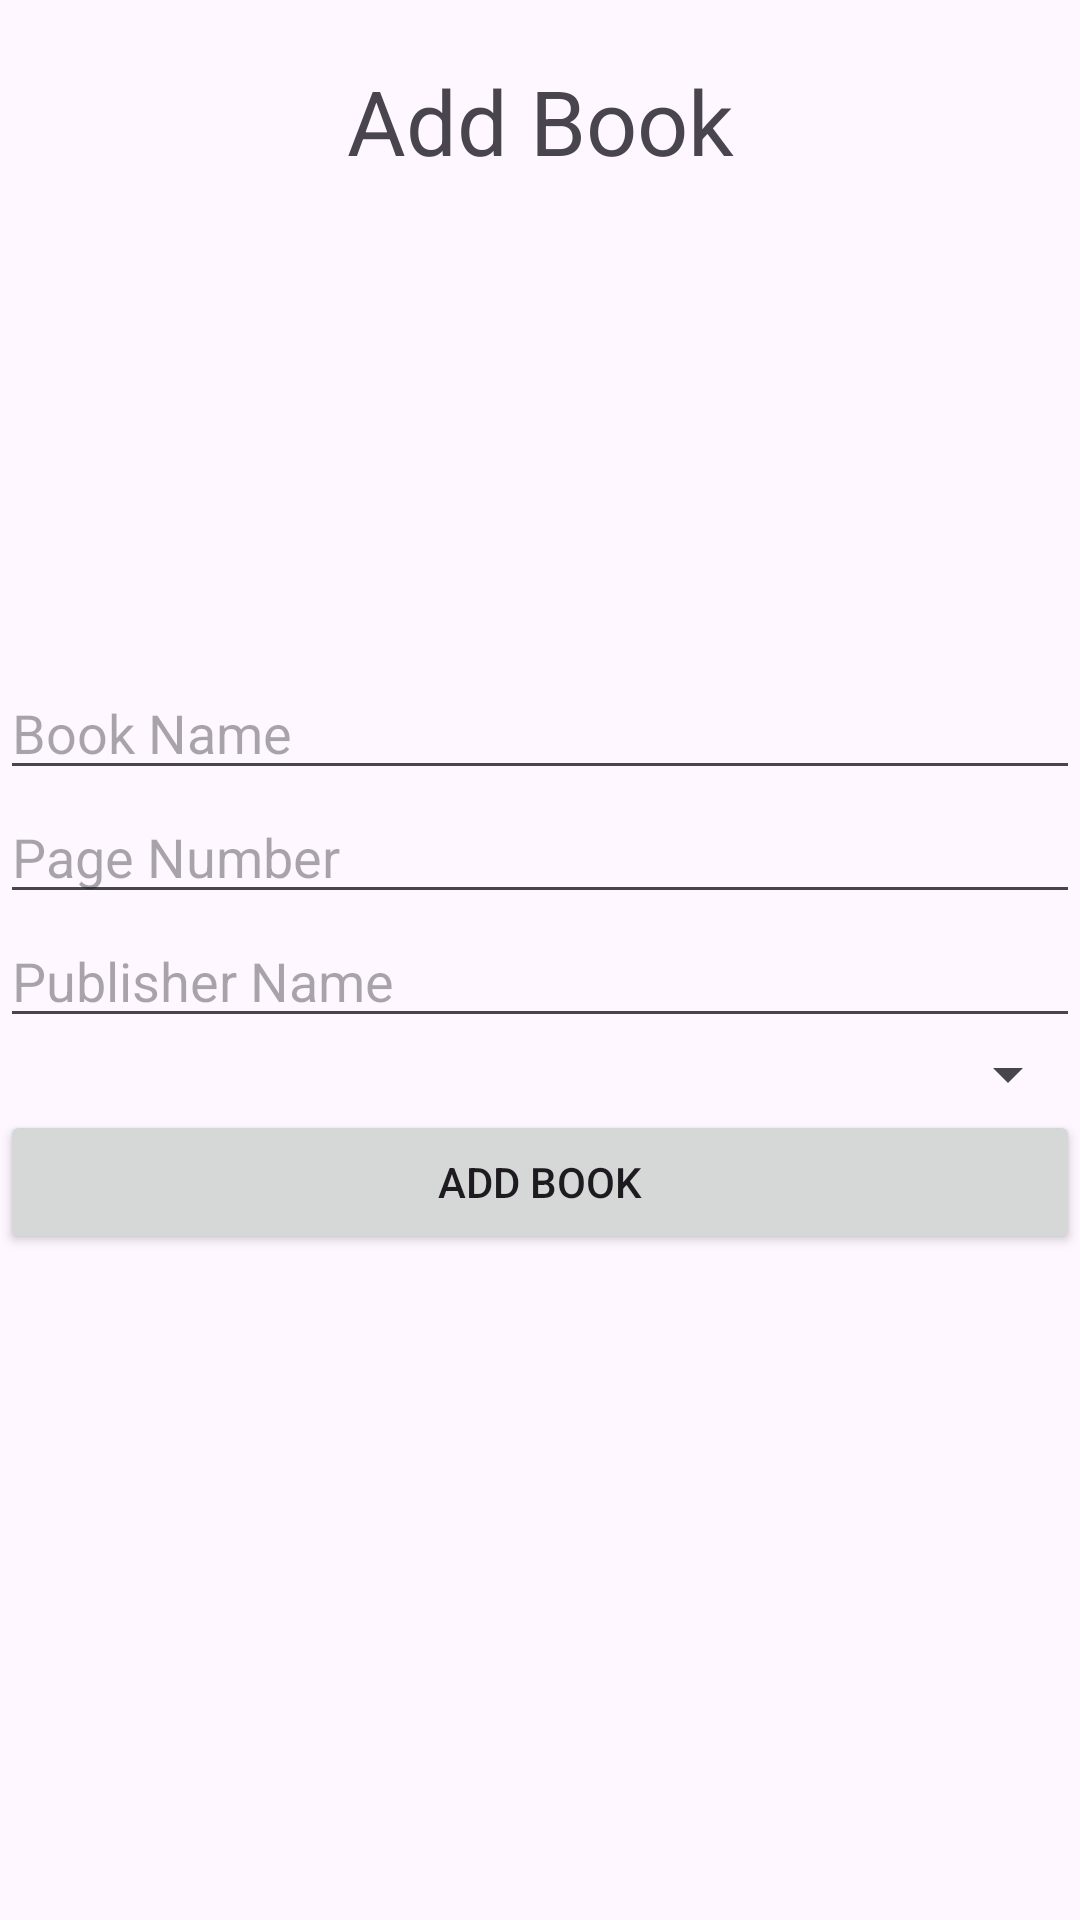

This screen was rendered from an Android layout file. Write that file and the resources it references.
<!-- AndroidManifest.xml: application theme Theme.NavigationLesson -->
<!-- res/layout/fragment_add_book.xml -->
<?xml version="1.0" encoding="utf-8"?>
<androidx.constraintlayout.widget.ConstraintLayout xmlns:android="http://schemas.android.com/apk/res/android"
    xmlns:tools="http://schemas.android.com/tools"
    android:layout_width="match_parent"
    android:layout_height="match_parent"
    xmlns:app="http://schemas.android.com/apk/res-auto"
    tools:context=".ui.addBook.AddBookFragment">
    <TextView
        android:layout_width="match_parent"
        android:layout_height="wrap_content"
        android:layout_margin="20dp"
        android:gravity="center"
        android:text="Add Book"
        android:textSize="30sp"
        app:layout_constraintTop_toTopOf="parent" />

    <LinearLayout
        android:layout_width="match_parent"
        android:layout_height="wrap_content"
        android:orientation="vertical"
        app:layout_constraintBottom_toBottomOf="parent"
        app:layout_constraintTop_toTopOf="parent">

        <EditText
            android:id="@+id/etName"
            android:layout_width="match_parent"
            android:layout_height="wrap_content"
            android:hint="Book Name" />

        <EditText
            android:id="@+id/etPageNumber"
            android:inputType="number"
            android:layout_width="match_parent"
            android:layout_height="wrap_content"
            android:hint="Page Number" />

        <EditText
            android:id="@+id/etPublisherName"
            android:layout_width="match_parent"
            android:layout_height="wrap_content"
            android:hint="Publisher Name" />

        <Spinner
            android:id="@+id/spAuthor"
            android:layout_width="match_parent"
            android:layout_height="wrap_content" />

        <Button
            android:id="@+id/btnAddBook"
            android:layout_width="match_parent"
            android:layout_height="wrap_content"
            android:text="Add Book" />
    </LinearLayout>


</androidx.constraintlayout.widget.ConstraintLayout>
<!-- resources referenced by this layout -->
<resources>
  <style name="Theme.NavigationLesson" parent="Base.Theme.NavigationLesson" />
  <style name="Base.Theme.NavigationLesson" parent="Theme.Material3.DayNight.NoActionBar">
          
          
      </style>
</resources>
